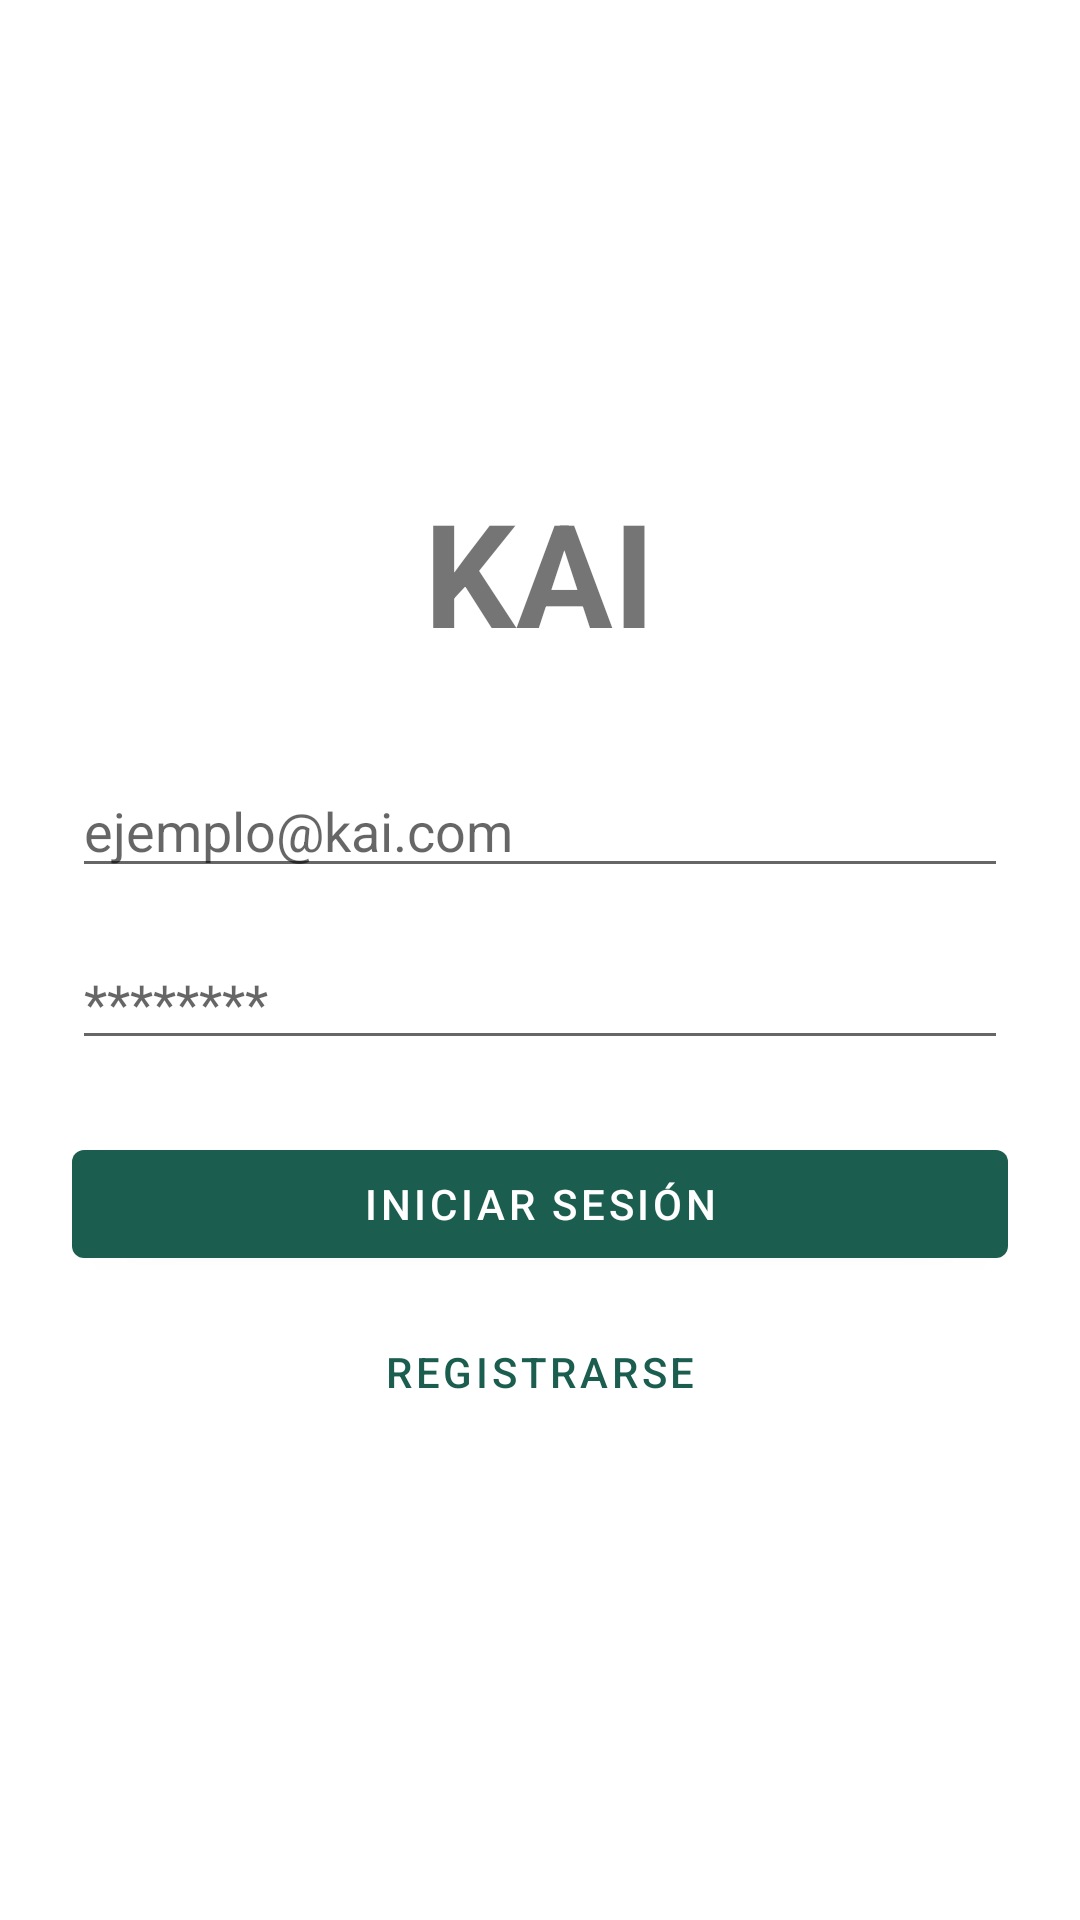

Android layout source for this screen:
<!-- AndroidManifest.xml: activity theme Theme.KAI.NoActionBar -->
<!-- res/layout/fragment_login.xml -->
<?xml version="1.0" encoding="utf-8"?>
<LinearLayout xmlns:android="http://schemas.android.com/apk/res/android"
    android:layout_width="match_parent"
    android:layout_height="match_parent"
    android:gravity="center"
    android:orientation="vertical"
    android:padding="24dp">

    <TextView
        android:layout_width="wrap_content"
        android:layout_height="wrap_content"
        android:text="KAI"
        android:textSize="48sp"
        android:textStyle="bold"
        android:layout_marginBottom="32dp"/>

    <EditText
        android:id="@+id/et_email"
        android:layout_width="match_parent"
        android:layout_height="wrap_content"
        android:hint="@string/hint_email"
        android:inputType="textEmailAddress"
        android:layout_marginBottom="16dp"/>

    <EditText
        android:id="@+id/et_password"
        android:layout_width="match_parent"
        android:layout_height="wrap_content"
        android:hint="@string/hint_password"
        android:inputType="textPassword"
        android:layout_marginBottom="24dp"/>

    <Button
        android:id="@+id/btn_login"
        android:layout_width="match_parent"
        android:layout_height="wrap_content"
        android:text="@string/btn_login"
        android:layout_marginBottom="8dp"/>

    <Button
        android:id="@+id/btn_register"
        style="@style/Widget.MaterialComponents.Button.TextButton"
        android:layout_width="match_parent"
        android:layout_height="wrap_content"
        android:text="@string/btn_register"/>

</LinearLayout>
<!-- resources referenced by this layout -->
<resources>
  <string name="btn_login">Iniciar Sesión</string>
  <string name="btn_register">Registrarse</string>
  <string name="hint_email">ejemplo@kai.com</string>
  <string name="hint_password">********</string>
  <style name="Theme.KAI.NoActionBar">
          <item name="windowActionBar">false</item>
          <item name="windowNoTitle">true</item>
      </style>
</resources>
